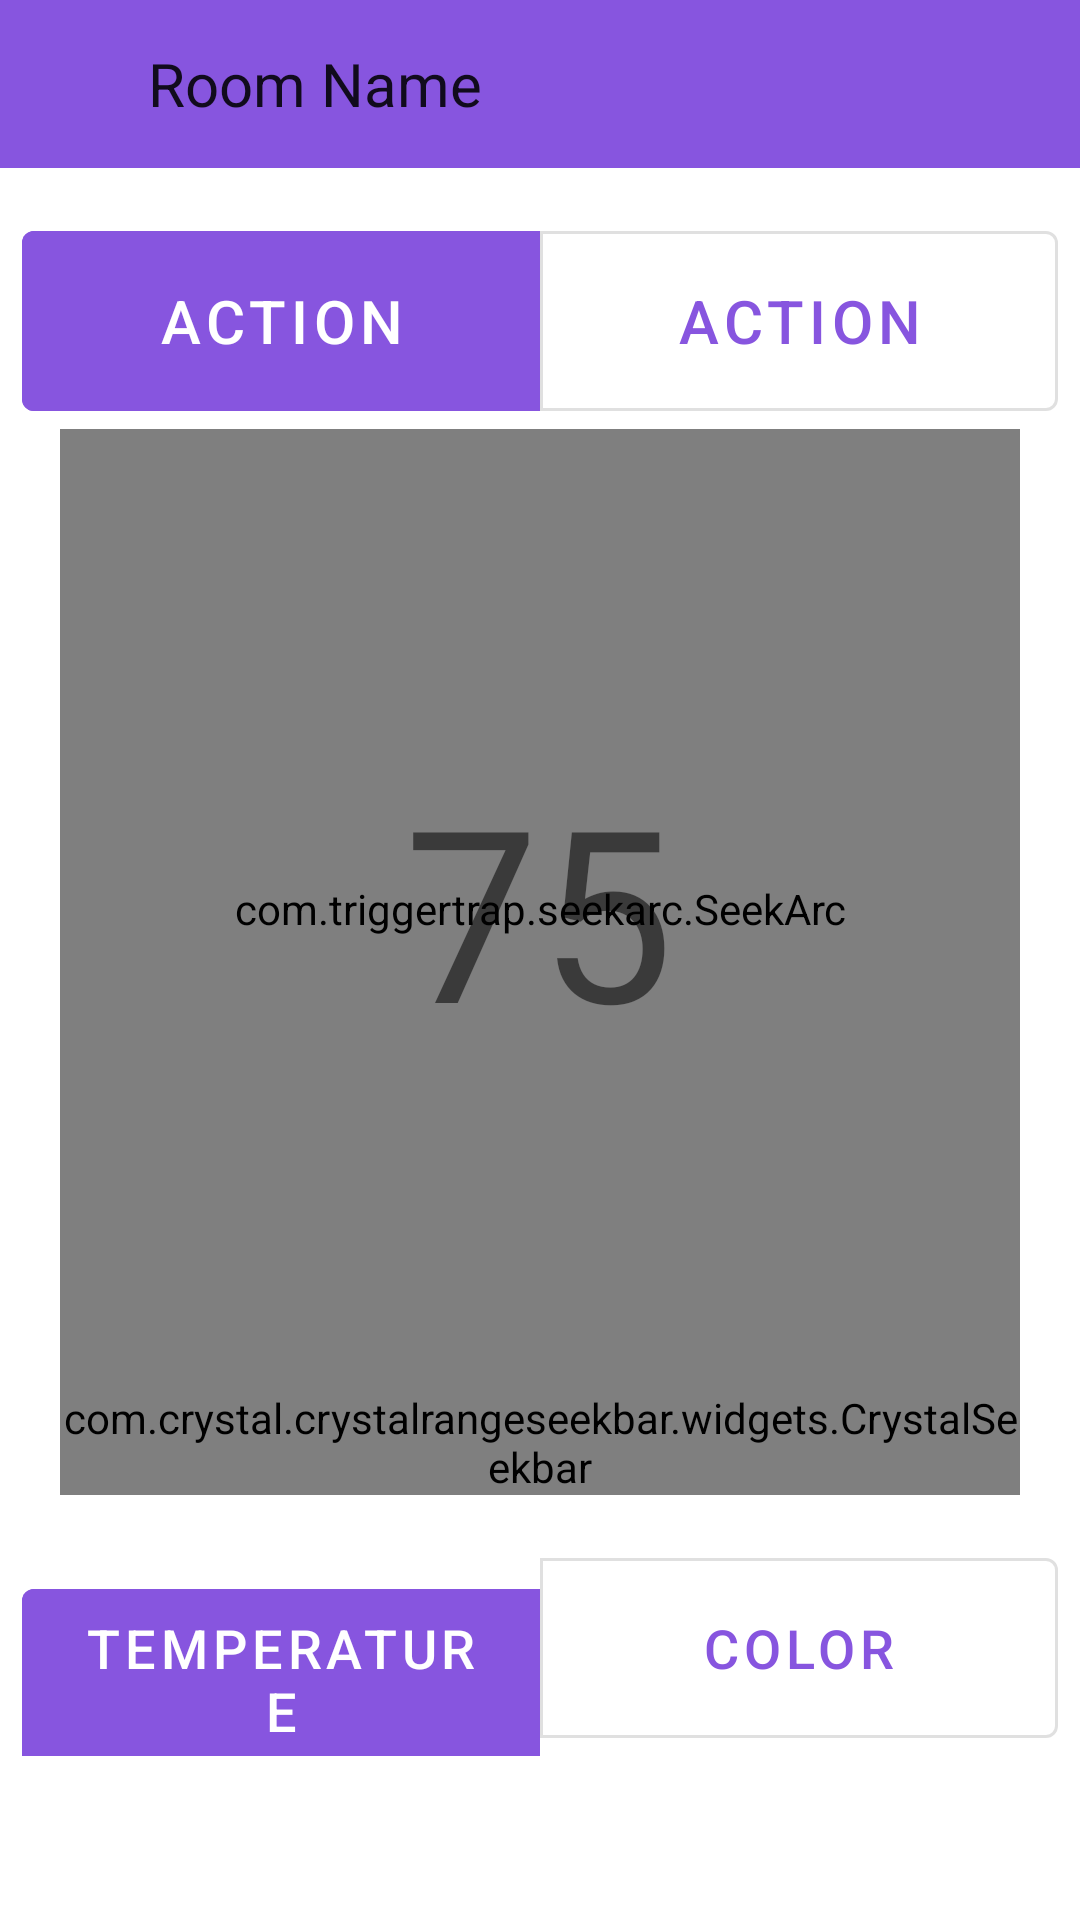

This screen was rendered from an Android layout file. Write that file and the resources it references.
<!-- AndroidManifest.xml: application theme AppTheme -->
<!-- res/layout/activity_room.xml -->
<?xml version="1.0" encoding="utf-8"?>
<LinearLayout xmlns:android="http://schemas.android.com/apk/res/android"
    xmlns:app="http://schemas.android.com/apk/res-auto"
    xmlns:tools="http://schemas.android.com/tools"
    android:layout_width="match_parent"
    android:layout_height="match_parent"
    android:orientation="vertical"
    tools:context=".RoomActivity">

    <com.google.android.material.appbar.AppBarLayout
        android:layout_width="match_parent"
        android:layout_height="wrap_content">

        <androidx.appcompat.widget.Toolbar
            android:id="@+id/rooms_toolbar"
            android:layout_width="match_parent"
            android:layout_height="wrap_content"
            app:contentInsetEnd="0dp"
            app:contentInsetStart="0dp">

            <include layout="@layout/layout_room_toolbar"/>

        </androidx.appcompat.widget.Toolbar>

    </com.google.android.material.appbar.AppBarLayout>

    <LinearLayout
        android:layout_marginTop="15dp"
        android:layout_width="match_parent"
        android:layout_height="wrap_content"
        android:orientation="horizontal"
        android:weightSum="100"
        android:gravity="center_horizontal">

        <com.google.android.material.button.MaterialButton
            android:id="@+id/action_1"
            style="@style/Widget.MaterialComponents.Button.OutlinedButton.ToggleStart"
            android:layout_width="0dp"
            android:layout_height="72dp"
            android:layout_weight="48"
            android:text="@string/action_dummy"
            android:backgroundTint="?android:attr/colorPrimary"
            android:textColor="?android:attr/textColorPrimaryInverse"
            android:textSize="@dimen/room_action_text_size"
            app:backgroundTint="@android:color/transparent"
            app:rippleColor="#33AAAAAA"
            app:strokeWidth="0dp" />

        <com.google.android.material.button.MaterialButton
            android:id="@+id/action_2"
            style="@style/Widget.MaterialComponents.Button.OutlinedButton.ToggleEnd"
            android:layout_width="0dp"
            android:layout_height="72dp"
            android:layout_weight="48"
            android:text="@string/action_dummy"
            android:textColor="?android:attr/colorPrimary"
            android:textSize="@dimen/room_action_text_size"
            app:backgroundTint="@android:color/transparent"
            app:rippleColor="#33AAAAAA"
            app:strokeWidth="1dp" />

    </LinearLayout>

    <LinearLayout
        android:layout_width="match_parent"
        android:layout_height="match_parent"
        android:orientation="vertical"
        android:weightSum="100"
        android:gravity="center_horizontal">

        <androidx.constraintlayout.widget.ConstraintLayout
            android:layout_width="320dp"
            android:layout_height="320dp"
            android:layout_gravity="center">

            <com.triggertrap.seekarc.SeekArc
                android:id="@+id/brightness_control"
                android:layout_width="320dp"
                android:layout_height="320dp"
                android:layout_gravity="center"
                android:padding="50dp"
                app:arcColor="?android:attr/textColorSecondary"
                app:arcWidth="2dp"
                app:layout_constraintBottom_toBottomOf="parent"
                app:layout_constraintEnd_toEndOf="parent"
                app:layout_constraintStart_toStartOf="parent"
                app:layout_constraintTop_toTopOf="parent"
                app:max="100"
                app:progressColor="@color/colorOff"
                app:progress="75"
                app:progressWidth="6dp"
                app:rotation="180"
                app:roundEdges="true"
                app:startAngle="30"
                app:sweepAngle="300"
                app:thumb="@drawable/ic_circle_outline"
                app:touchInside="true" />

            <TextView
                android:id="@+id/brightness_progress"
                android:layout_width="wrap_content"
                android:layout_height="wrap_content"
                android:layout_marginStart="117dp"
                android:layout_marginTop="110dp"
                android:layout_marginEnd="118dp"
                android:layout_marginBottom="110dp"
                android:text="@string/brightness"
                android:textSize="80sp"
                app:layout_constraintBottom_toBottomOf="@+id/brightness_control"
                app:layout_constraintEnd_toEndOf="@+id/brightness_control"
                app:layout_constraintStart_toStartOf="@+id/brightness_control"
                app:layout_constraintTop_toTopOf="@+id/brightness_control" />

        </androidx.constraintlayout.widget.ConstraintLayout>

        <com.crystal.crystalrangeseekbar.widgets.CrystalSeekbar
            android:id="@+id/temperature_control"
            android:layout_width="320dp"
            android:layout_height="wrap_content"
            app:corner_radius="10"
            app:min_value="1"
            app:max_value="100"
            app:bar_height="6dp"
            app:bar_color_mode="gradient"
            app:bar_gradient="#eeae01;#f7d780;#fceecb;#ffffff"
            app:bar_highlight_height="6dp"
            app:bar_highlight_color_mode="gradient_partial"
            app:bar_highlight_gradient="#eeae01;#f7d780;#fceecb;#ffffff"
            app:thumb_color_match_bar="true"
            app:thumb_diameter="30dp"
            app:data_type="_integer"
            />

        <com.crystal.crystalrangeseekbar.widgets.CrystalSeekbar
            android:id="@+id/color_control"
            android:layout_width="320dp"
            android:layout_height="wrap_content"
            android:visibility="gone"
            app:corner_radius="10"
            app:min_value="1"
            app:max_value="100"
            app:bar_height="6dp"
            app:bar_color_mode="gradient"
            app:bar_gradient="#ff0000;#ff8800;#ffff00;#88ff00;#00ff00;#00ff88;#00ffff;#0088ff;#0000ff;#8800ff;#ff00ff;#ff0088"
            app:bar_highlight_height="6dp"
            app:bar_highlight_color_mode="gradient_partial"
            app:bar_highlight_gradient="#ff0000;#ff8800;#ffff00;#88ff00;#00ff00;#00ff88;#00ffff;#0088ff;#0000ff;#8800ff;#ff00ff;#ff0088"
            app:thumb_color_match_bar="true"
            app:thumb_diameter="30dp"
            app:data_type="_integer"
            />

        <LinearLayout
            android:layout_marginTop="15dp"
            android:layout_width="match_parent"
            android:layout_height="wrap_content"
            android:orientation="horizontal"
            android:weightSum="100"
            android:gravity="center_horizontal">

            <com.google.android.material.button.MaterialButton
                android:id="@+id/temperature_mode_toggle"
                style="@style/Widget.MaterialComponents.Button.OutlinedButton.ToggleStart"
                android:layout_width="0dp"
                android:layout_height="72dp"
                android:layout_weight="48"
                android:backgroundTint="?android:attr/colorPrimary"
                android:text="Temperature"
                android:textColor="?android:attr/textColorPrimaryInverse"
                android:textSize="@dimen/room_sub_action_text_size"
                app:backgroundTint="@android:color/transparent"
                app:rippleColor="#33AAAAAA"
                app:strokeWidth="0dp" />

            <com.google.android.material.button.MaterialButton
                android:id="@+id/color_mode_toggle"
                style="@style/Widget.MaterialComponents.Button.OutlinedButton.ToggleEnd"
                android:layout_width="0dp"
                android:layout_height="72dp"
                android:layout_weight="48"
                android:text="Color"
                android:textColor="?android:attr/colorPrimary"
                android:textSize="@dimen/room_sub_action_text_size"
                app:backgroundTint="@android:color/transparent"
                app:rippleColor="#33AAAAAA"
                app:strokeWidth="1dp" />

        </LinearLayout>

    </LinearLayout>

</LinearLayout>
<!-- res/layout/layout_room_toolbar.xml (included above) -->
<?xml version="1.0" encoding="utf-8"?>
<LinearLayout
    xmlns:android="http://schemas.android.com/apk/res/android"
    android:layout_width="match_parent"
    android:layout_height="?attr/actionBarSize"
    android:weightSum="100"
    android:orientation="horizontal"
    android:gravity="center_vertical">

    <RelativeLayout
        android:id="@+id/back_arrow_container"
        android:layout_width="0dp"
        android:layout_height="wrap_content"
        android:layout_weight="10">
        
        <ImageButton
            android:id="@+id/toolbar_back_arrow"
            android:layout_width="40dp"
            android:layout_height="40dp"
            android:src="@drawable/ic_baseline_arrow_back_24"
            android:background="?attr/selectableItemBackground"
            android:tint="?android:attr/textColorPrimary"
            android:layout_centerInParent="true"/>
        
    </RelativeLayout>
    
    <TextView
        android:id="@+id/toolbar_title"
        android:layout_width="0dp"
        android:layout_height="wrap_content"
        android:layout_weight="85"
        android:text="@string/room_name_dummy"
        android:textColor="?android:attr/textColorPrimary"
        android:textSize="@dimen/toolbar_text_size"
        android:layout_marginStart="15dp"/>

</LinearLayout>
<!-- resources referenced by this layout -->
<resources>
  <color name="colorOff">#CCD3CEC8</color>
  <dimen name="room_action_text_size">20sp</dimen>
  <dimen name="room_sub_action_text_size">18sp</dimen>
  <dimen name="toolbar_text_size">20sp</dimen>
  <!-- drawable ic_circle_outline (drawable) -->
  <vector xmlns:android="http://schemas.android.com/apk/res/android"
      android:width="30dp"
      android:height="30dp"
      android:viewportWidth="101.5"
      android:viewportHeight="101.5">
    <path
        android:pathData="M50.75,50.75m-50,0a50,50 0,1 1,100 0a50,50 0,1 1,-100 0"
        android:fillColor="@color/colorAccent"/>
  </vector>
  <string name="action_dummy">Action</string>
  <string name="brightness">75</string>
  <string name="room_name_dummy">Room Name</string>
  <style name="Widget.MaterialComponents.Button.OutlinedButton.ToggleEnd" parent="Widget.MaterialComponents.Button.OutlinedButton">
      <item name="shapeAppearanceOverlay">@style/RoundEnd</item>
  </style>
  <style name="Widget.MaterialComponents.Button.OutlinedButton.ToggleStart" parent="Widget.MaterialComponents.Button.OutlinedButton">
      <item name="shapeAppearanceOverlay">@style/RoundStart</item>
  </style>
  <style name="AppTheme" parent="Theme.MaterialComponents.DayNight.NoActionBar">
      
      <item name="colorPrimary">@color/colorPrimary</item>
      <item name="colorPrimaryDark">@color/colorPrimaryDark</item>
      <item name="colorAccent">@color/colorAccent</item>
  </style>
  <color name="colorAccent">@color/colorAccentBeta</color>
  <style name="RoundEnd">
      <item name="cornerFamily">rounded</item>
      <item name="cornerSizeTopLeft">0dp</item>
      <item name="cornerSizeBottomLeft">0dp</item>
      <item name="cornerSizeTopRight">4dp</item>
      <item name="cornerSizeBottomRight">4dp</item>
  </style>
  <style name="RoundStart">
      <item name="cornerFamily">rounded</item>
      <item name="cornerSizeTopLeft">4dp</item>
      <item name="cornerSizeBottomLeft">4dp</item>
      <item name="cornerSizeTopRight">0dp</item>
      <item name="cornerSizeBottomRight">0dp</item>
  </style>
  <color name="colorPrimary">@color/colorPrimaryBeta</color>
  <color name="colorPrimaryDark">@color/colorPrimaryDarkBeta</color>
  <color name="colorAccentBeta">#BAC832</color>
  <color name="colorPrimaryBeta">#8755DF</color>
  <color name="colorPrimaryDarkBeta">#623BA6</color>
</resources>
